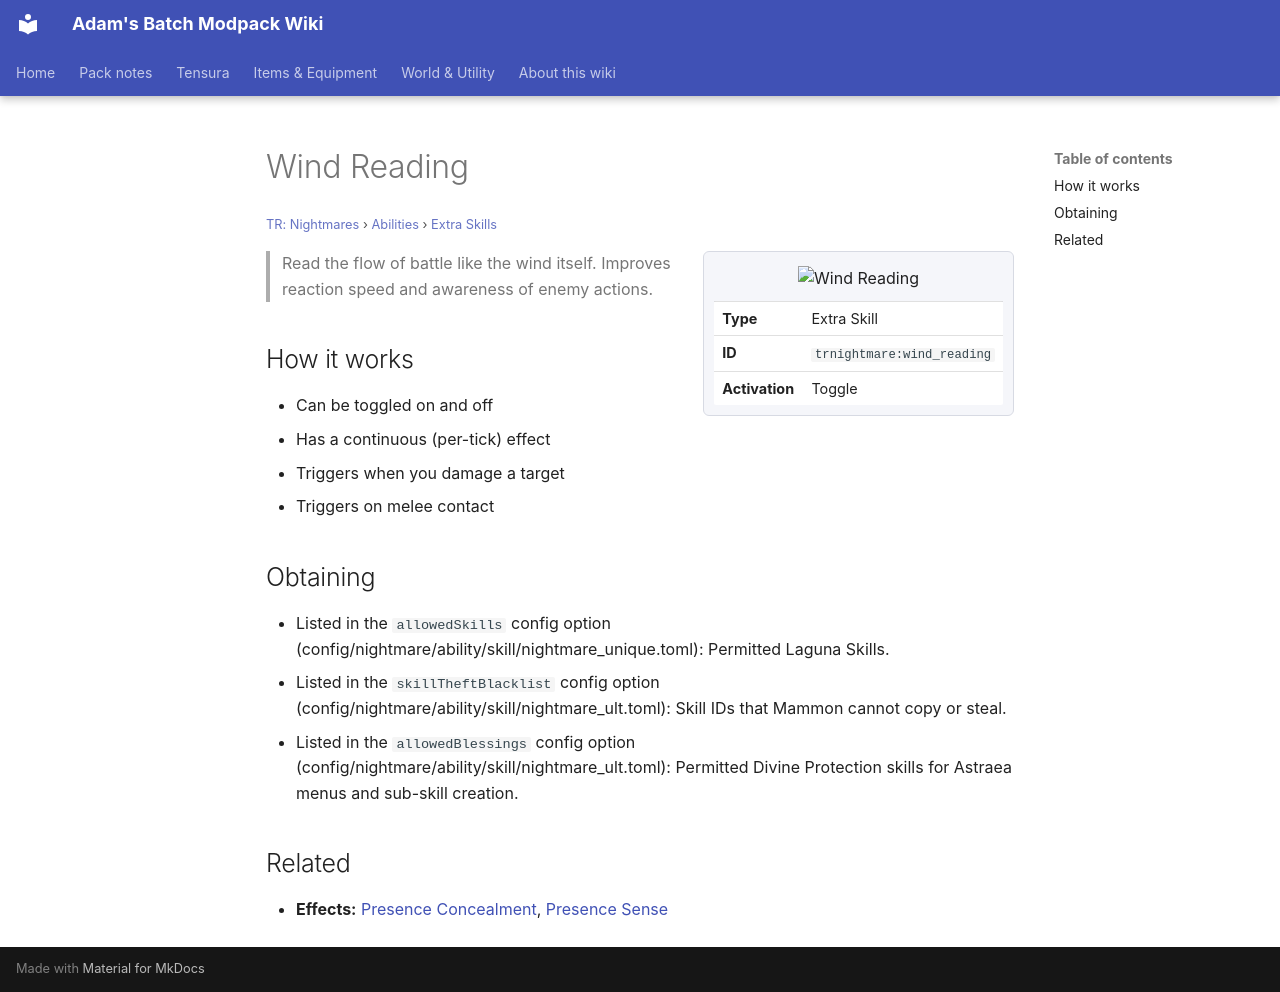

repository: Proteus-Nell/Adams-Batch-MC-Modpack-Wiki · page: tr-nightmares/abilities/extra-skills/wind-reading/index.html · generator: mkdocs

# Wind Reading

<small>[TR: Nightmares](../../index.md) &rsaquo; [Abilities](../index.md) &rsaquo; [Extra Skills](index.md)</small>

<div class="infobox" markdown>

![Wind Reading](../../../assets/icons/trnightmare/skill/wind_reading.png)

| | |
|---|---|
| **Type** | Extra Skill |
| **ID** | `trnightmare:wind_reading` |
| **Activation** | Toggle |

</div>

> Read the flow of battle like the wind itself. Improves reaction speed and awareness of enemy actions.

## How it works

- Can be toggled on and off
- Has a continuous (per-tick) effect
- Triggers when you damage a target
- Triggers on melee contact

## Obtaining

- Listed in the `allowedSkills` config option (config/nightmare/ability/skill/nightmare_unique.toml): Permitted Laguna Skills.
- Listed in the `skillTheftBlacklist` config option (config/nightmare/ability/skill/nightmare_ult.toml): Skill IDs that Mammon cannot copy or steal.
- Listed in the `allowedBlessings` config option (config/nightmare/ability/skill/nightmare_ult.toml): Permitted Divine Protection skills for Astraea menus and sub-skill creation.

## Related

- **Effects:** [Presence Concealment](../../../tensura-reincarnated/effects/presence-concealment.md), [Presence Sense](../../../tensura-reincarnated/effects/presence-sense.md)
